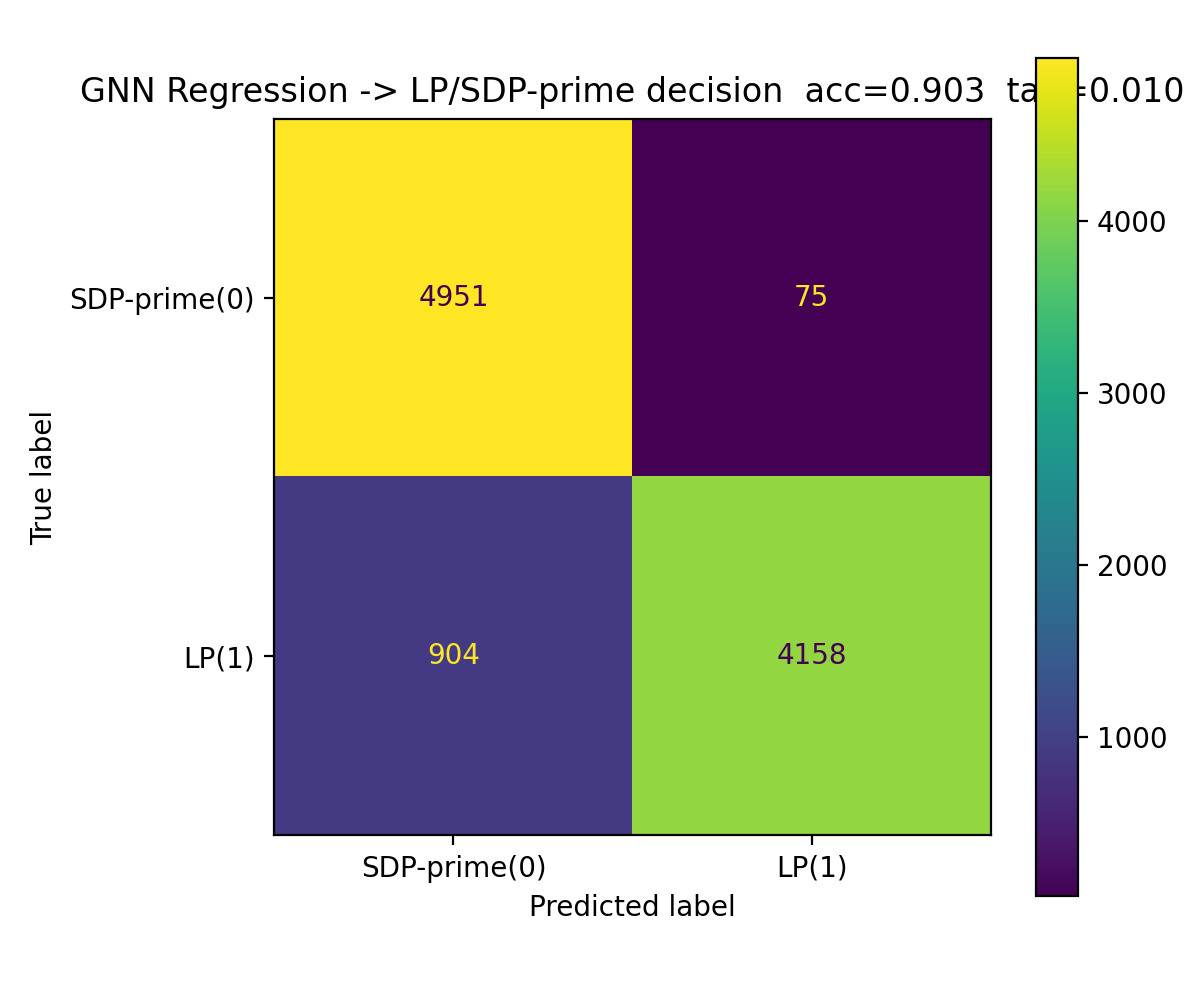

Values plotted in this chart, from the file beside it:
, pred_SDP-prime(0), pred_LP(1)
true_SDP-prime(0), 4951, 75
true_LP(1), 904, 4158
